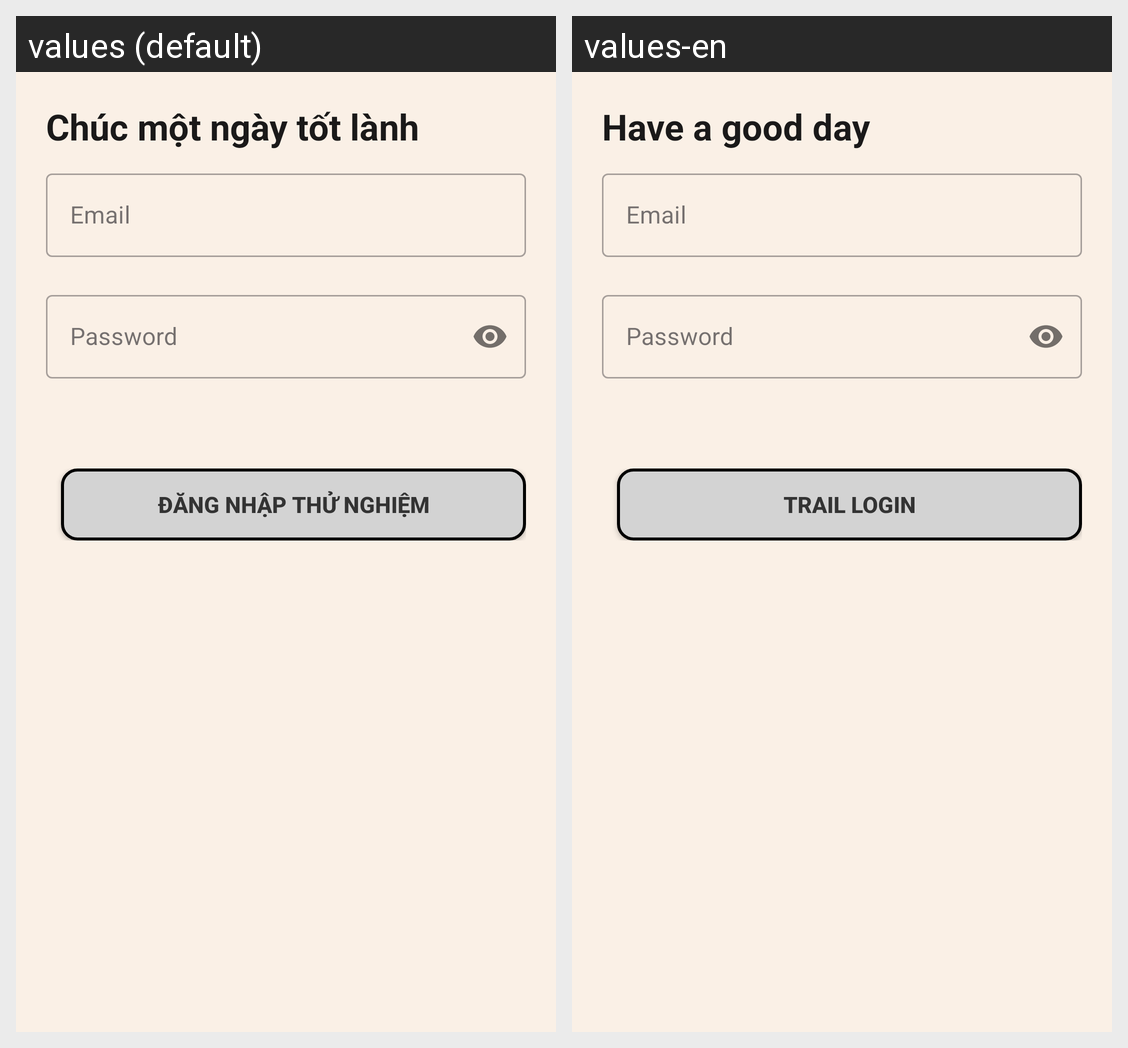

The same Android screen rendered under two of its app's locales, left to right. List the strings drawn on it with the default value and each locale's translation.
Android screen res/layout/activity_dang_nhap_demo.xml rendered under 2 locales, left to right: values (default), values-en. Device: Nexus 5 (rendered at 1080×1920; each locale shown at half size, 540×960, under a caption strip naming it); theme Theme.SmartHome.
Strings drawn on this screen, with the default value and each locale's value (text and hints the layout hard-codes, and strings that could not be matched under every locale, appear in the picture but are not listed):

hello_demo
  values: Chúc một ngày tốt lành
  values-en: Have a good day

login_demo2
  values: Đăng nhập thử nghiệm
  values-en: Trail login
